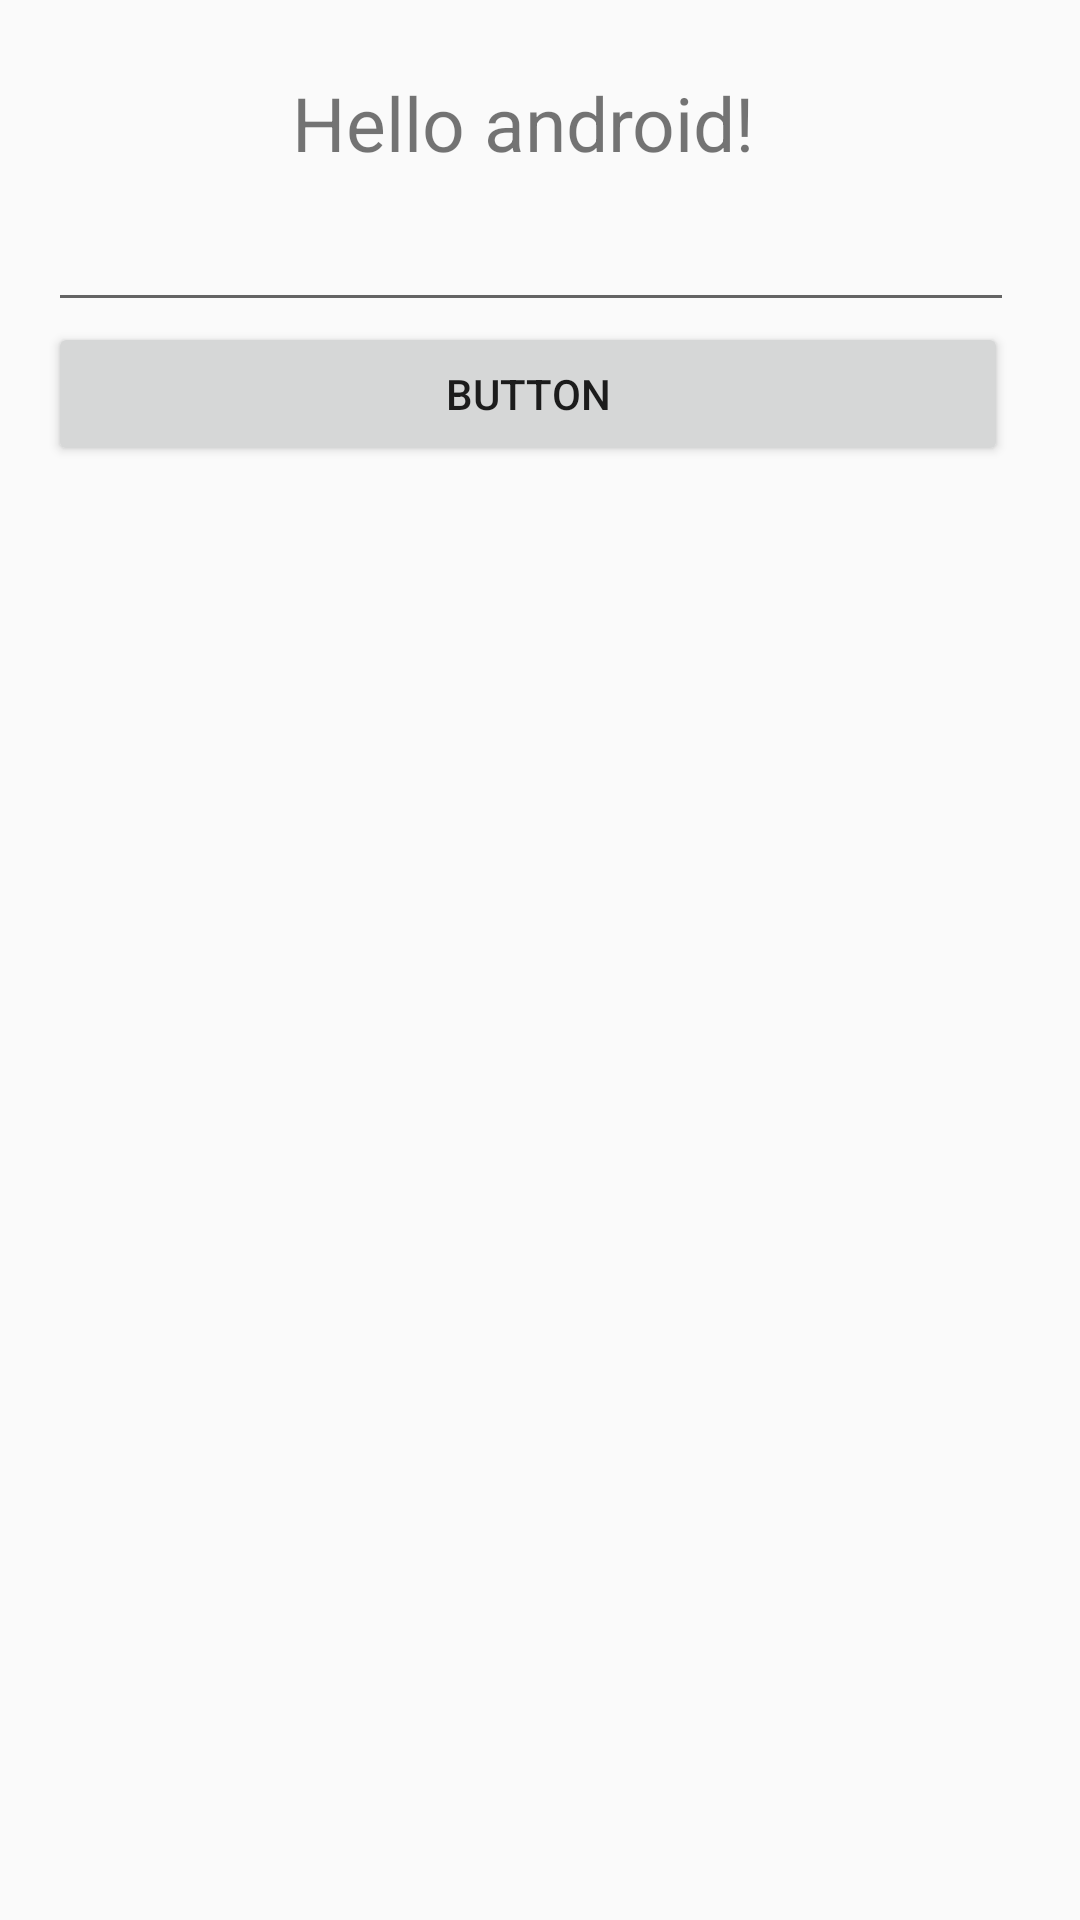

Write the Android layout XML for this screen, with the resource values it uses.
<!-- AndroidManifest.xml: application theme AppTheme -->
<!-- res/layout/activity_main.xml -->
<?xml version="1.0" encoding="utf-8"?>
<LinearLayout xmlns:android="http://schemas.android.com/apk/res/android"
    xmlns:app="http://schemas.android.com/apk/res-auto"
    xmlns:tools="http://schemas.android.com/tools"
    android:id="@+id/activity_main"
    android:layout_width="match_parent"
    android:layout_height="match_parent"
    android:orientation="vertical"
    android:padding="16dp"
    tools:context=".MainActivity">

    <TextView
        android:id="@+id/txtout"
        android:layout_width="317dp"
        android:layout_height="50dp"
        android:gravity="center"
        android:text="Hello android!"
        android:textSize="25dp" />

    <EditText
        android:id="@+id/input"
        android:layout_width="322dp"
        android:layout_height="wrap_content"
        android:inputType="text" />

    <Button
        android:id="@+id/btn"
        android:layout_width="320dp"
        android:layout_height="wrap_content"
        android:onClick="btn"
        android:text="Button" />

</LinearLayout>
<!-- resources referenced by this layout -->
<resources>
  <style name="AppTheme" parent="Theme.AppCompat.Light.DarkActionBar">
          
          <item name="colorPrimary">@color/colorPrimary</item>
          <item name="colorPrimaryDark">@color/colorPrimaryDark</item>
          <item name="colorAccent">@color/colorAccent</item>
      </style>
  <!-- not gathered from this repository: default colours our renderer supplied (Android Studio template values) -->
  <color name="colorPrimary">#FF6200EE</color>
  <color name="colorPrimaryDark">#FF3700B3</color>
  <color name="colorAccent">#FF03DAC5</color>
</resources>
